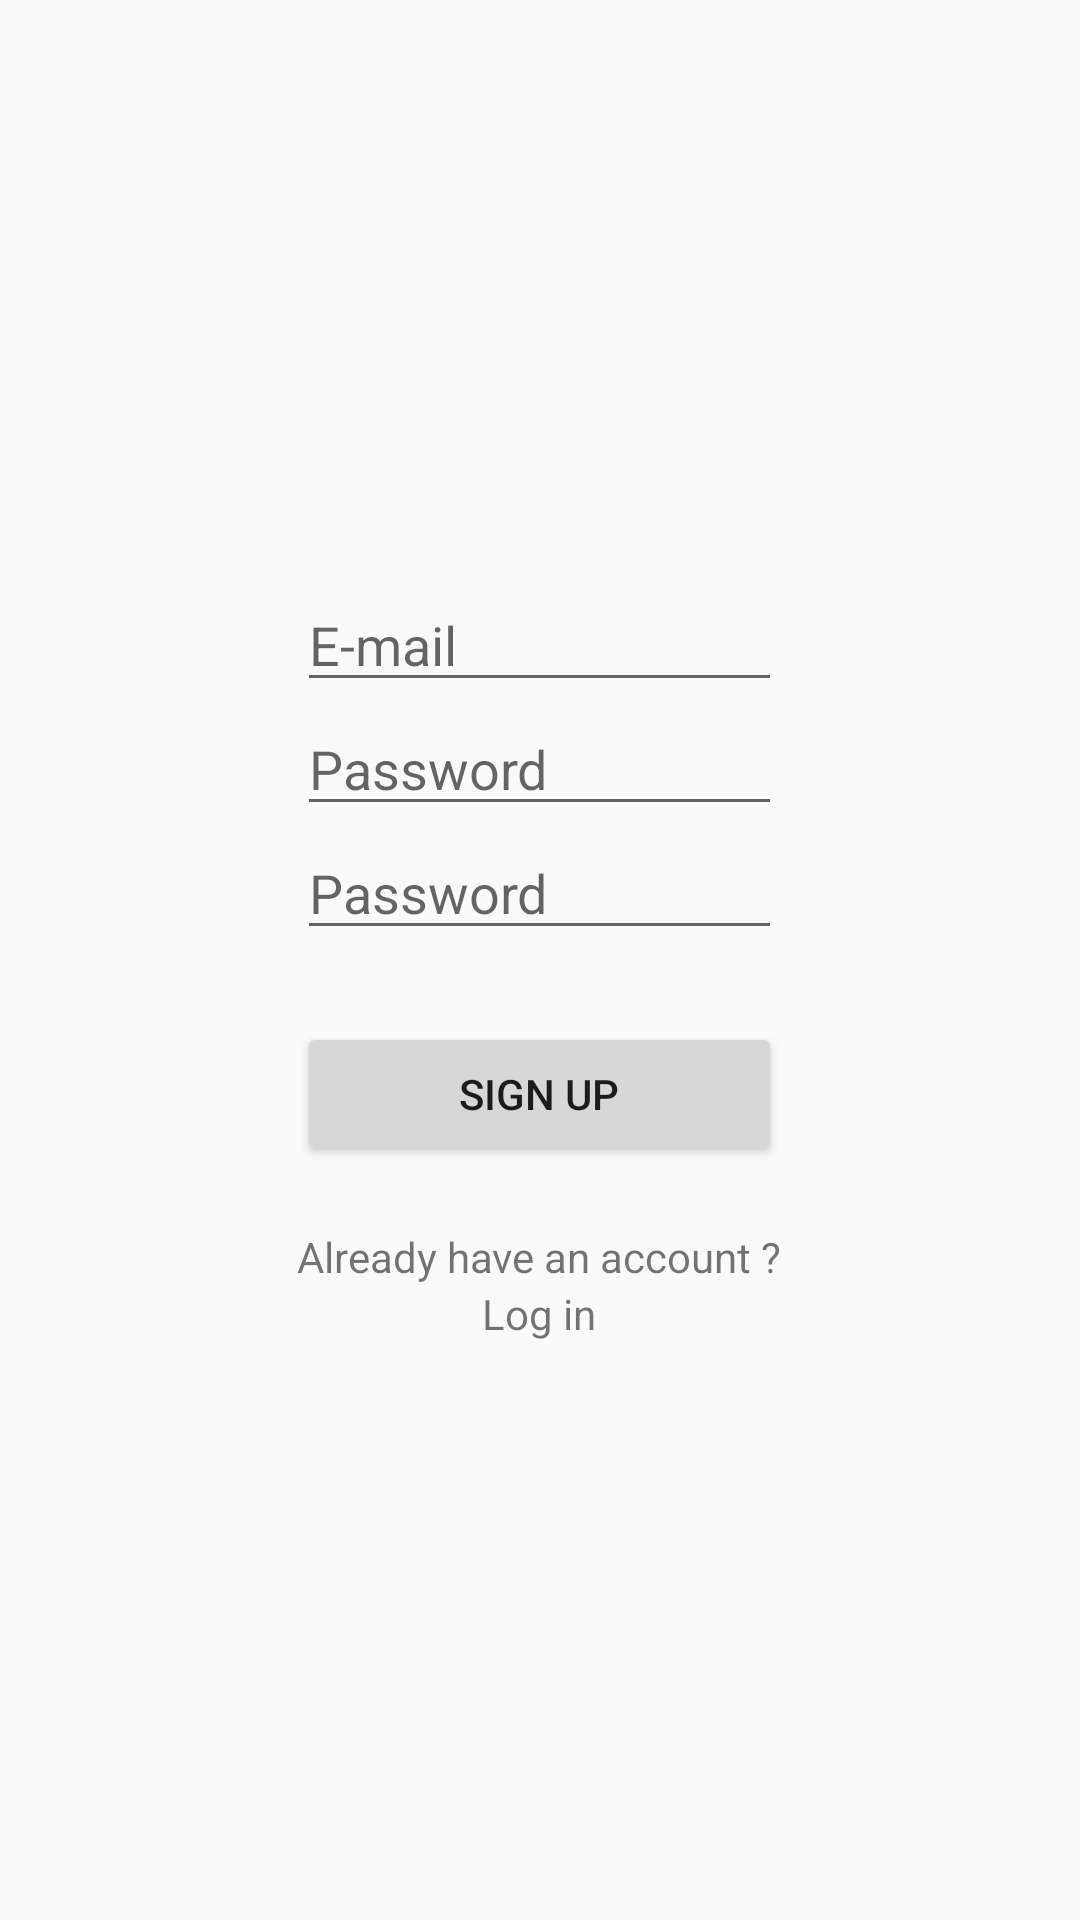

Write the Android layout XML for this screen, with the resource values it uses.
<!-- AndroidManifest.xml: application theme Theme.AppCompat.DayNight.NoActionBar -->
<!-- res/layout/activity_signup.xml -->
<?xml version="1.0" encoding="utf-8"?>
<RelativeLayout xmlns:android="http://schemas.android.com/apk/res/android"
    xmlns:app="http://schemas.android.com/apk/res-auto"
    xmlns:tools="http://schemas.android.com/tools"
    android:id="@+id/main"
    android:layout_width="match_parent"
    android:layout_height="match_parent"
    tools:context=".SignupActivity"
    android:paddingLeft="16dp"
    android:paddingTop="16dp"
    android:paddingRight="16dp"
    android:paddingBottom="16dp">

    <LinearLayout
        android:layout_width="wrap_content"
        android:layout_height="wrap_content"
        android:layout_gravity="center_vertical"
        android:orientation="vertical"
        android:layout_centerInParent="true">
        <EditText
            android:id="@+id/username"
            android:layout_width="match_parent"
            android:layout_height="wrap_content"
            android:hint="@string/email"
            android:inputType="textEmailAddress"
            android:maxLines="1"
            android:singleLine="true"/>

        <EditText
            android:id="@+id/password"
            android:layout_width="match_parent"
            android:layout_height="wrap_content"
            android:hint="@string/password"
            android:inputType="textPassword"
            android:maxLines="1"
            android:singleLine="true"/>

        <EditText
            android:id="@+id/password2"
            android:layout_width="match_parent"
            android:layout_height="wrap_content"
            android:hint="@string/password"
            android:inputType="textVisiblePassword"
            android:maxLines="1"
            android:singleLine="true"/>

        <Button
            android:id="@+id/signup"
            android:layout_width="match_parent"
            android:layout_height="wrap_content"
            android:layout_below="@id/password"
            android:layout_marginTop="24dp"
            android:text="@string/signup"/>

        <TextView
            android:layout_width="wrap_content"
            android:layout_height="wrap_content"
            android:text="Already have an account ?"
            android:layout_marginTop="10pt">
        </TextView>

        <TextView
            android:id="@+id/login"
            android:layout_width="wrap_content"
            android:layout_height="wrap_content"
            android:text="@string/login"
            android:layout_gravity="center"
            >
        </TextView>

    </LinearLayout>
</RelativeLayout>
<!-- resources referenced by this layout -->
<resources>
  <string name="email">E-mail</string>
  <string name="login">Log in</string>
  <string name="password">Password</string>
  <string name="signup">Sign up</string>
</resources>
